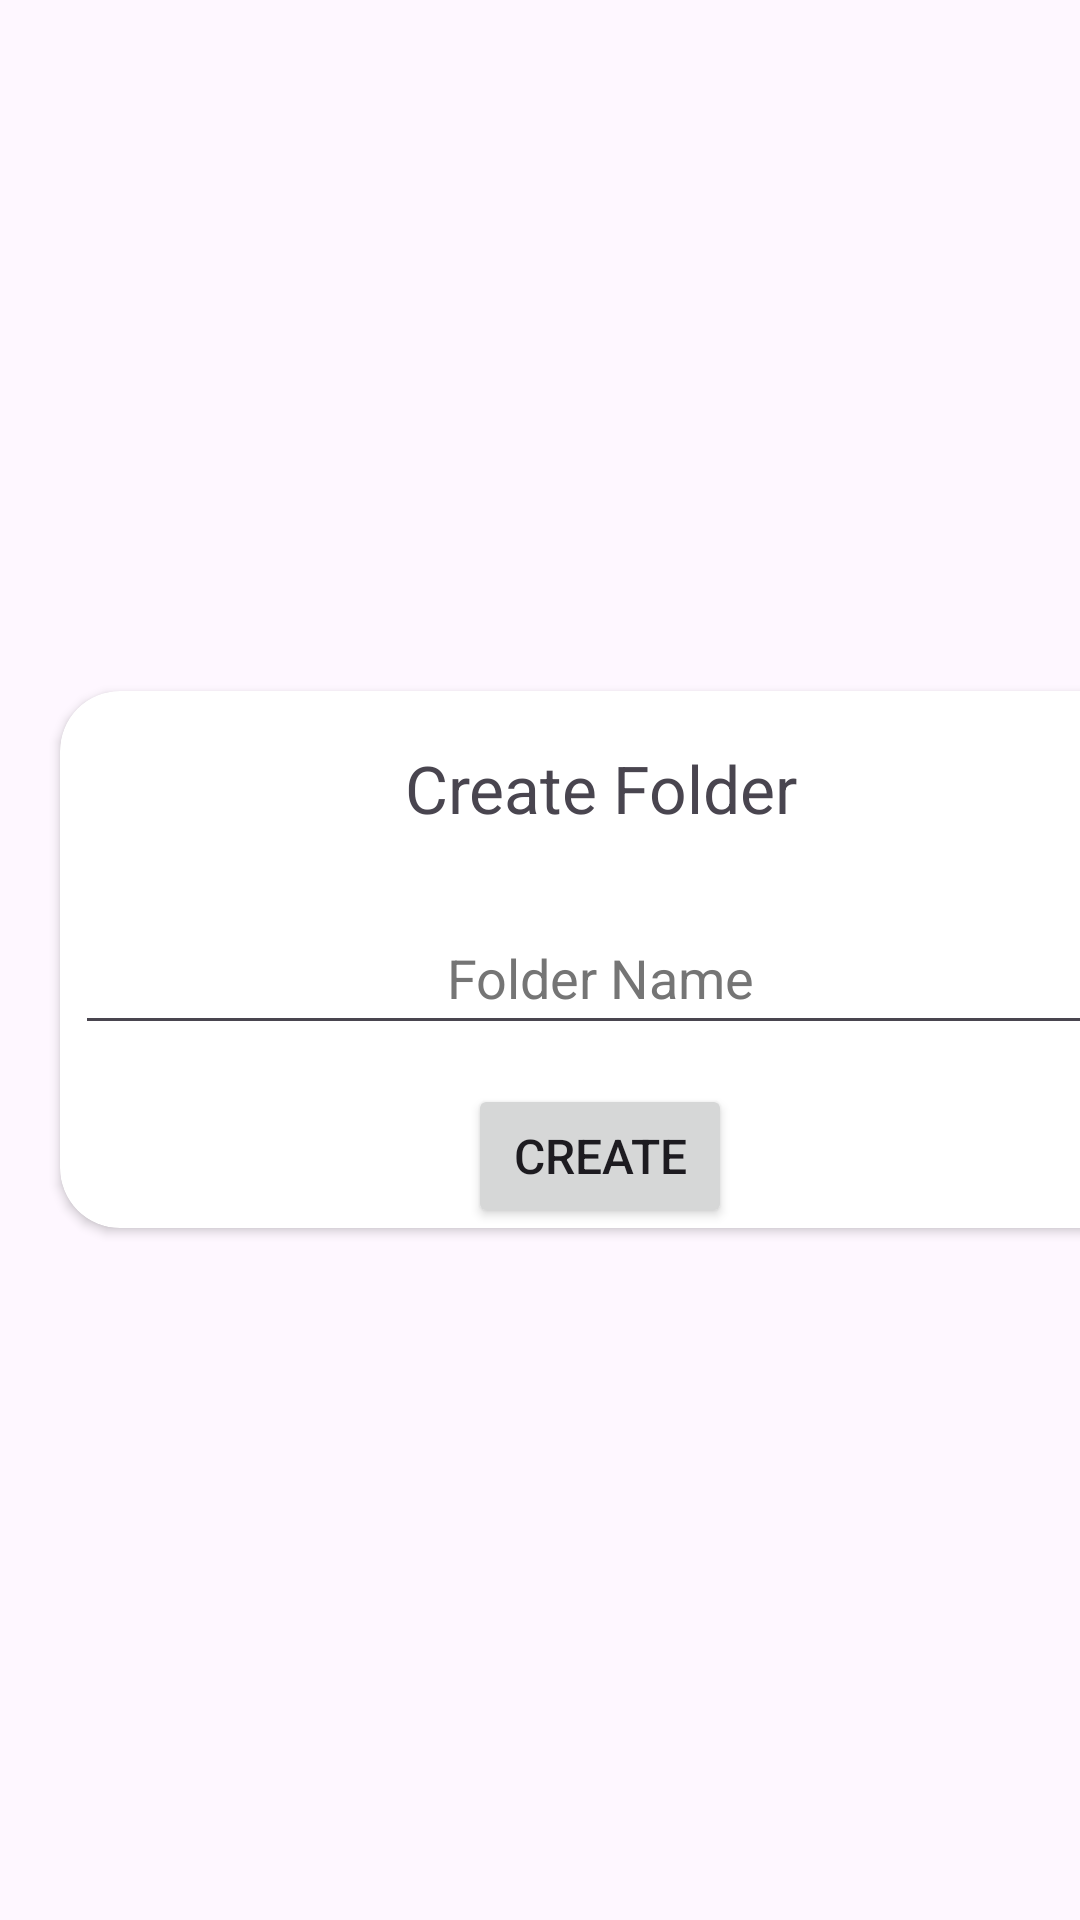

Reconstruct the res/layout file that produces this screen, plus the resources it refers to.
<!-- AndroidManifest.xml: application theme Theme.Finalprojectteam_01_2 -->
<!-- res/layout/create_folder_popup.xml -->
<?xml version="1.0" encoding="utf-8"?>

<androidx.appcompat.widget.LinearLayoutCompat
    xmlns:android="http://schemas.android.com/apk/res/android"
    xmlns:app="http://schemas.android.com/apk/res-auto"
    xmlns:tools="http://schemas.android.com/tools"
    android:layout_width="match_parent"
    android:layout_height="match_parent">

    <androidx.cardview.widget.CardView
        android:layout_width="360dp"
        android:layout_height="wrap_content"
        android:backgroundTint="@color/white"
        android:layout_gravity="center"
        app:cardCornerRadius="20dp"
        android:layout_marginHorizontal="20dp">

        <LinearLayout
            android:layout_width="match_parent"
            android:layout_height="wrap_content"
            android:gravity="center"
            android:orientation="vertical">

            <TextView
                android:layout_width="match_parent"
                android:layout_height="45dp"
                android:layout_margin="10dp"
                android:gravity="center"
                android:text="Create Folder"
                android:textSize="22sp" />

            <EditText
                android:id="@+id/newFolderName"
                android:layout_width="match_parent"
                android:layout_height="48dp"
                android:layout_margin="5dp"
                android:gravity="center"
                android:hint="Folder Name"
                android:inputType="text"
                android:textColorHint="#757575"
                android:textSize="18sp"
                tools:ignore="Autofill" />

            <Button
                android:id="@+id/createFolderButton"
                android:layout_width="wrap_content"
                android:layout_height="match_parent"
                android:layout_marginTop="8dp"
                android:text="Create"
                android:textSize="16sp" />
        </LinearLayout>
    </androidx.cardview.widget.CardView>
</androidx.appcompat.widget.LinearLayoutCompat>
<!-- resources referenced by this layout -->
<resources>
  <style name="Theme.Finalprojectteam_01_2" parent="Base.Theme.Finalprojectteam_01_2" />
  <style name="Base.Theme.Finalprojectteam_01_2" parent="Theme.Material3.DayNight.NoActionBar">
          
          
      </style>
  <!-- not gathered from this repository: default colours our renderer supplied (Android Studio template values) -->
  <color name="white">#FFFFFFFF</color>
</resources>
